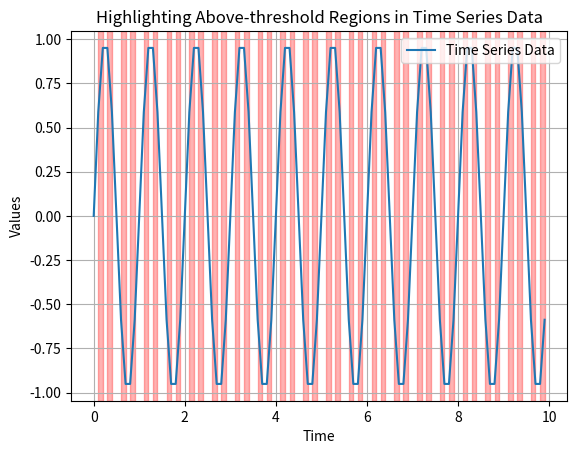

Generate this figure with matplotlib: (Note: this script raises an exception after producing the figure.)
import matplotlib.pyplot as plt
import numpy as np

# サンプルの時系列データ（仮のデータ）
time = np.arange(0, 10, 0.1)
y = np.sin(2 * np.pi * 1 * time)  # 仮のデータ
threshold = 0.5  # 閾値

# オーバーした部分を取得
highlight_indices = np.where(np.abs(y) > threshold)[0]

# プロット
plt.plot(time, y, label='Time Series Data')

# オーバーした部分を赤色でハイライト
for i in range(0, len(highlight_indices), 2):
    plt.axvspan(time[highlight_indices[i]], time[highlight_indices[i + 1]], color='red', alpha=0.3)

# プロットの設定
plt.xlabel('Time')
plt.ylabel('Values')
plt.title('Highlighting Above-threshold Regions in Time Series Data')

# 凡例の表示
plt.legend()

# グリッドの表示（オプション）
plt.grid(True)

# グラフの表示
plt.show()
def objective_func(coords):
    theta1, theta2 = coords
    dU_dtheta1 = (M1+M2)*G*L1*np.sin(theta1)
    dU_dtheta2 = -M2*G*L2*np.sin(theta2)
    return dU_dtheta1, dU_dtheta2

initial_guess = [y[-1,0], y[-1, 2]]

result = minimize(objective_func, initial_guess)
theta1_min = result.x[0]
theta2_max = result.x[0]
print(f"theta1 mini:{theta1_min}")
print(f"theta2 maxi:{theta2_max}")


# 時間と力学的エネルギーのプロット
plt.plot(t[:], (0.5*(M1+M2)*(L1**2)*((y[:,1])**2) + 0.5*M2*(L2**2)*((y[:,3])**2) + L1*L2*(y[:,1])*(y[:,3])*np.cos((y[:,0]) - (y[:,2])) - (M1+M2)*G*L1*np.cos(y_1[:,0])-M2*G*L2*np.cos(y_1[:,2])),'k',label = 'potential',linewidth = 1)
plt.xlabel('Time (s)', fontsize=18)
plt.ylabel('Mechanical Energy (J)',fontsize=18)
plt.xticks(fontsize=15)
plt.yticks([20.809, 20.81, 20.811], fontsize=15)
plt.show()





#doublependulum2.py

dU_dtheta1 = np.gradient(U, y[:,0])
dU_dtheta2 = np.gradient(U, y[:,2])
ddU_dtheta1 = np.gradient(dU_dtheta1, y[:,0])
ddU_dtheta2 = np.gradient(dU_dtheta2, y[:,2])

y_1 = np.zeros_like(y)

# 4pi
y_1[:,0] = np.mod(y[:,0] + 2*np.pi, 4*np.pi)
y_1[:,2] = np.mod(y[:,2] + 2*np.pi ,4*np.pi)

x1 = L1*sin(y_1[:, 0])
y1 = -L1*cos(y_1[:, 0])
x2 = L2*sin(y_1[:, 2]) + x1
y2 = -L2*cos(y_1[:, 2]) + y1

grid1, grid2 = np.meshgrid(np.linspace(0, 4*np.pi, 100),np.linspace(0, 4*np.pi, 100))
gridU = griddata((y_1[:,0], y_1[:,2]), U, (grid1, grid2), method='cubic')

# minimum(derivate)

minima_indices_all1 = np.where((np.diff(np.sign(dU_dtheta1))!=0) & (ddU_dtheta1[:-1]>0) & (U[:-1]<-9.81))[0]
minima_indices_all2 = np.where((np.diff(np.sign(dU_dtheta2))!=0) & (ddU_dtheta2[:-1]>0) & (U[:-1]<-9.81))[0]
minima_indices_all = np.union1d(minima_indices_all1, minima_indices_all2)

# minimum(minimize)
minima_indices = np.where(np.isclose(np.gradient(U,y[:,0]), 0, rtol=1e-3))[0]


#peak

changing_sign_indices1 = np.where(((np.diff(np.sign(dU_dtheta1))< 0) & (ddU_dtheta1[:-1]< 0) & (U[:-1]>9)) | ((np.diff(np.sign(dU_dtheta1))> 0) & (ddU_dtheta1[:-1]> 0) & (U[:-1]>9)))[0]
changing_sign_indices2 = np.where(((np.diff(np.sign(dU_dtheta2))< 0) & (ddU_dtheta2[:-1]< 0) & (U[:-1]>-10)) | ((np.diff(np.sign(dU_dtheta2))> 0) & (ddU_dtheta2[:-1]> 0) & (U[:-1]>-10)))[0]

common_indices = np.intersect1d(changing_sign_indices1, changing_sign_indices2)
non_common_c1 = np.setdiff1d(changing_sign_indices1, common_indices)
non_common_c2 = np.setdiff1d(changing_sign_indices2, common_indices)

changing_sign_indices = np.concatenate((non_common_c1, non_common_c2))
#plot potential

plt.figure()
plt.plot(t[:],-(M1+M2)*G*L1*np.cos(y_1[:,0])-M2*G*L2*np.cos(y_1[:,2]),'k',label = 'potential',linewidth = 1)
plt.xlabel("time (s)",fontsize=18)
plt.ylabel("potential (J)", fontsize=18)
plt.xticks(fontsize=15)
plt.yticks(fontsize=15)
plt.show()

plt.figure()
plt.plot(t[:],-(M1+M2)*G*L1*np.cos(y_1[:,0])-M2*G*L2*np.cos(y_1[:,2]),'k',label = 'potential',linewidth = 1)
plt.scatter(t[down_up], -(M1+M2)*G*L1*np.cos(y_1[down_up,0])-M2*G*L2*np.cos(y_1[down_up,2]), color='red', s=10)
plt.scatter(t[up_down], -(M1+M2)*G*L1*np.cos(y_1[up_down,0])-M2*G*L2*np.cos(y_1[up_down,2]), color='blue', s=10)
plt.xlabel("time (s)",fontsize=18)
plt.ylabel("potential (J)", fontsize=18)
plt.xticks(fontsize=15)
plt.yticks(fontsize=15)
plt.show()

plt.figure()
plt.plot(t[:50000],-(M1+M2)*G*L1*np.cos(y_1[:50000,0])-M2*G*L2*np.cos(y_1[:50000,2]),'k',label = 'potential',linewidth = 1)
plt.xlabel("time (s)",fontsize=18)
plt.ylabel("potential [(J)", fontsize=18)
plt.xticks(fontsize=15)
plt.yticks(fontsize=15)
plt.show()

plt.figure()
plt.plot(t[:],x1[:],'k',label = 'potential',linewidth = 1)
plt.xlabel("time (s)",fontsize=18)
plt.ylabel("x1", fontsize=18)
plt.xticks(fontsize=15)
plt.yticks(fontsize=15)
plt.show()

plt.figure()
plt.plot(t[:],x2[:],'k',label = 'potential',linewidth = 1)
plt.xlabel("time (s)",fontsize=18)
plt.ylabel("x2", fontsize=18)
plt.xticks(fontsize=15)
plt.yticks(fontsize=15)
plt.show()

plt.figure()
plt.plot(t[:],y1[:],'k',label = 'potential',linewidth = 1)
plt.xlabel("time (s)",fontsize=18)
plt.ylabel("y1", fontsize=18)
plt.xticks(fontsize=15)
plt.yticks(fontsize=15)
plt.show()

plt.figure()
plt.plot(t[:],y2[:],'k',label = 'potential',linewidth = 1)
plt.xlabel("time (s)",fontsize=18)
plt.ylabel("y2", fontsize=18)
plt.xticks(fontsize=15)
plt.yticks(fontsize=15)
plt.show()

plt.figure()
plt.scatter(y[:,0],y[:,2],color = 'black',label = 'theta1 - theta2',s=1)
plt.scatter(y[changing_sign_indices1,0], y[changing_sign_indices1,2], color = 'red', label = 'peak point_theta1')
plt.scatter(y[changing_sign_indices2,0], y[changing_sign_indices2,2], color = 'blue',label = 'peak point_theta2')
plt.xlabel("theta1(rad)",fontsize=18)
plt.ylabel("theta2(rad)",fontsize=18)
plt.xticks(fontsize=15)
plt.yticks(fontsize=15)
plt.legend(loc = 'upper left')
plt.show()

plt.figure()
plt.scatter(y[:,0],y[:,2],color = 'black',label = 'theta1 - theta2',s=1)
plt.scatter(y[minima_indices_all1,0], y[minima_indices_all1,2], color = 'red', label = 'local minimun1')
plt.scatter(y[minima_indices_all2,0], y[minima_indices_all2,2], color = 'blue', label = 'local minimun2')
plt.xlabel("theta1(rad)",fontsize=18)
plt.ylabel("theta2(rad)",fontsize=18)
plt.xticks(fontsize=15)
plt.yticks(fontsize=15)
plt.legend(loc = 'upper left')
plt.show()

plt.figure()
plt.scatter(y[:,0],y[:,2],color = 'black',label = 'theta1 - theta2',s=1)
plt.scatter(y[minima_indices_all,0], y[minima_indices_all,2], color = 'red', label = 'local minimum')
plt.xlabel("theta1(rad)",fontsize=18)
plt.ylabel("theta2(rad)",fontsize=18)
plt.xticks(fontsize=15)
plt.yticks(fontsize=15)
plt.legend(loc = 'upper left')
plt.show()

# アニメーションの作成
fig, (ax1, ax2) = plt.subplots(2,1,figsize=(8,8))
ax1.set_xlim(min(y[:,0]),max(y[:,0]))
ax1.set_ylim(min(U), max(U))
ax2.set_xlim(min(y[:,2]),max(y[:,2]))
ax2.set_ylim(min(U), max(U))

line1, =ax1.plot([],[],lw=2)
line2, =ax2.plot([],[],lw=2)

time_template = 'time = %.1fs'
time_text = ax1.text(0.05, 0.9,'',transform = ax1.transAxes)

def init():
    line1.set_data([],[])
    line2.set_data([],[])
    time_text.set_text('')
    return line1, line2, time_text

def animate(i):
    line1.set_data(y[:i,0], U[:i])
    line2.set_data(y[:i,2], U[:i])
    time_text.set_text(time_template % (i*dt))
    return line1, line2, time_text

ani = animation.FuncAnimation(fig, animate, range(1, len(y)),
                              interval=dt*1000, blit=True, init_func=init)
plt.show()

#アニメーションの作成
fig, (ax1, ax2) = plt.subplots(2, 1, figsize=(8, 8))
ax1.set_xlim(min(y_1), max(y_1))
ax1.set_xlabel(r'$\theta_1[rad]$', fontsize=14)
ax1.tick_params(axis='x',labelsize=14)
ax1.set_ylim(min(U), max(U))
ax1.set_ylabel(r'$U[J]$', fontsize=14)
ax1.tick_params(axis='y',labelsize=14)

ax2.set_xlim(min(y_2), max(y_2))
ax2.set_xlabel(r'$\theta_2[rad]$', fontsize=14)
ax2.tick_params(axis='x',labelsize=14)
ax2.set_ylim(min(U), max(U))
ax2.set_ylabel(r'$U[J]$', fontsize=14)
ax2.tick_params(axis='y',labelsize=14)

line1, = ax1.plot([], [], lw=2)
line2, = ax2.plot([], [], lw=2)

time_template = 'time = %.1fs'
time_text = ax1.text(0.05, 0.9, '', transform=ax1.transAxes)

def init():
    line1.set_data([], [])
    line2.set_data([], [])
    time_text.set_text('')
    return line1, line2, time_text

# アニメーション時間を15秒までに制限
animation_time_limit = 15.0
num_frames = int(animation_time_limit / dt)

def animate(i):
    line1.set_data(y_1[:i], U[:i])
    line2.set_data(y_2[:i], U[:i])
    time_text.set_text(time_template % (i * dt))
    return line1, line2, time_text

ani = animation.FuncAnimation(fig, animate, range(1, num_frames),
                              interval=dt * 1000, blit=True, init_func=init)

ani.save('animated_pendulum.mp4', writer='ffmpeg', fps = int(1/dt))

plt.show()

# アニメーションの作成
fig, ax = plt.subplots(figsize=(6, 6))
ax.set_xlim(-2, 2)
ax.set_ylim(-2, 2)
ax.set_aspect('equal', 'box')

line, = ax.plot([], [], 'o-', lw=2)

def update(frame):
    x = [0, L1 * np.sin(y[frame, 0]), L1 * np.sin(y[frame, 0]) + L2 * np.sin(y[frame, 2])]
    y_vals = [0, -L1 * np.cos(y[frame, 0]), -L1 * np.cos(y[frame, 0]) - L2 * np.cos(y[frame, 2])]
    line.set_data(x, y_vals)
    return line,

ani = animation.FuncAnimation(fig, update, frames=len(t), interval=dt * 1000)

# MP4形式で保存
ani.save('double_pendulum.mp4', writer='ffmpeg', fps = int(1/dt))
plt.show()

#0125
dU_dtheta1 = np.gradient(U, y[:,0])
dU_dtheta2 = np.gradient(U, y[:,2])
ddU_dtheta1 = np.gradient(dU_dtheta1, y[:,0])
ddU_dtheta2 = np.gradient(dU_dtheta2, y[:,2])


# minimum(derivate)

minima_indices_all1 = np.where((np.diff(np.sign(dU_dtheta1))!=0) & (ddU_dtheta1[:-1]>0) & (U[:-1]<-9.81))[0]
minima_indices_all2 = np.where((np.diff(np.sign(dU_dtheta2))!=0) & (ddU_dtheta2[:-1]>0) & (U[:-1]<-9.81))[0]
minima_indices_all = np.union1d(minima_indices_all1, minima_indices_all2)

# minimum(minimize)
minima_indices = np.where(np.isclose(np.gradient(U,y[:,0]), 0, rtol=1e-3))[0]
print(minima_indices)

#peak

changing_sign_indices1 = np.where(((np.diff(np.sign(dU_dtheta1))< 0) & (ddU_dtheta1[:-1]< 0) & (U[:-1]>=9.81)) | ((np.diff(np.sign(dU_dtheta1))> 0) & (ddU_dtheta1[:-1]> 0) & (U[:-1]>=9.81)))[0]
changing_sign_indices2 = np.where(((np.diff(np.sign(dU_dtheta2))< 0) & (ddU_dtheta2[:-1]< 0) & (U[:-1]>=-9.81)) | ((np.diff(np.sign(dU_dtheta2))> 0) & (ddU_dtheta2[:-1]> 0) & (U[:-1]>=-9.81)))[0]

common_indices = np.intersect1d(changing_sign_indices1, changing_sign_indices2)
non_common_c1 = np.setdiff1d(changing_sign_indices1, common_indices)
non_common_c2 = np.setdiff1d(changing_sign_indices2, common_indices)

changing_sign_indices = np.concatenate((non_common_c1, non_common_c2))



# saddle and non-eq
for i in range(-40,42):
  m_point_indices1 = np.where((U>=-9.81) & (y[:,0]<2*i*np.pi))[0]


grid1, grid2 = np.meshgrid(np.linspace(0, 4*np.pi, 100),np.linspace(0, 4*np.pi, 100))
gridU = griddata((y_1[:,0], y_1[:,2]), U, (grid1, grid2), method='cubic')

# 時間と力学的エネルギーのプロット
plt.plot(t[:], (0.5*(M1+M2)*(L1**2)*((y[:,1])**2) + 0.5*M2*(L2**2)*((y[:,3])**2) + L1*L2*(y[:,1])*(y[:,3])*np.cos((y[:,0]) - (y[:,2])) - (M1+M2)*G*L1*np.cos(y_1[:,0])-M2*G*L2*np.cos(y_1[:,2])),'k',label = 'potential',linewidth = 1)
plt.xlabel('Time (s)', fontsize=18)
plt.ylabel('Mechanical Energy (J)',fontsize=18)
plt.xticks(fontsize=15)
plt.yticks([20.809, 20.81, 20.811], fontsize=15)
plt.show()


#plot potential

plt.figure()
plt.plot(t[:],-(M1+M2)*G*L1*np.cos(y_1[:,0])-M2*G*L2*np.cos(y_1[:,2]),'k',label = 'potential',linewidth = 1)
plt.xlabel("time (s)",fontsize=18)
plt.ylabel("potential (J)", fontsize=18)
plt.xticks(fontsize=15)
plt.yticks(fontsize=15)
plt.show()

plt.figure()
plt.plot(t[:],-(M1+M2)*G*L1*np.cos(y_1[:,0])-M2*G*L2*np.cos(y_1[:,2]),'k',label = 'potential',linewidth = 1)
plt.scatter(t[minima_indices_all1], -(M1+M2)*G*L1*np.cos(y_1[minima_indices_all1,0])-M2*G*L2*np.cos(y_1[minima_indices_all1,2]), color='red', s=10)
plt.scatter(t[minima_indices_all2], -(M1+M2)*G*L1*np.cos(y_1[minima_indices_all2,0])-M2*G*L2*np.cos(y_1[minima_indices_all2,2]), color='blue', s=10)
plt.xlabel("time (s)",fontsize=18)
plt.ylabel("potential (J)", fontsize=18)
plt.xticks(fontsize=15)
plt.yticks(fontsize=15)
plt.show()

plt.figure()
plt.plot(t[:50000],-(M1+M2)*G*L1*np.cos(y_1[:50000,0])-M2*G*L2*np.cos(y_1[:50000,2]),'k',label = 'potential',linewidth = 1)
plt.xlabel("time (s)",fontsize=18)
plt.ylabel("potential [(J)", fontsize=18)
plt.xticks(fontsize=15)
plt.yticks(fontsize=15)
plt.show()

plt.figure()
plt.plot(t[:],x1[:],'k',label = 'potential',linewidth = 1)
plt.xlabel("time (s)",fontsize=18)
plt.ylabel("x1", fontsize=18)
plt.xticks(fontsize=15)
plt.yticks(fontsize=15)
plt.show()

plt.figure()
plt.plot(t[:],x2[:],'k',label = 'potential',linewidth = 1)
plt.xlabel("time (s)",fontsize=18)
plt.ylabel("x2", fontsize=18)
plt.xticks(fontsize=15)
plt.yticks(fontsize=15)
plt.show()

plt.figure()
plt.plot(t[:],y1[:],'k',label = 'potential',linewidth = 1)
plt.xlabel("time (s)",fontsize=18)
plt.ylabel("y1", fontsize=18)
plt.xticks(fontsize=15)
plt.yticks(fontsize=15)
plt.show()

plt.figure()
plt.plot(t[:],y2[:],'k',label = 'potential',linewidth = 1)
plt.xlabel("time (s)",fontsize=18)
plt.ylabel("y2", fontsize=18)
plt.xticks(fontsize=15)
plt.yticks(fontsize=15)
plt.show()


plt.figure()
plt.plot(y[:,0],U[:],'k',label = 'theta1 - potential',linewidth = 1)
plt.scatter(y[changing_sign_indices1,0], U[changing_sign_indices1], color = 'red',label = 'peak' ,s = 30)
plt.scatter(y[minima_indices_all1,0], U[minima_indices_all1], color = 'blue',label = 'minimum' ,s = 30)
plt.xlabel("theta1[rad]")
plt.ylabel("potential [J]")
plt.title("U - theta1")
plt.legend(loc = 'upper left')
plt.show()

plt.figure()
plt.plot(y[:,2],U[:],'k',label = 'theta1 - potential',linewidth = 1)
plt.scatter(y[changing_sign_indices2,2], U[changing_sign_indices2], color = 'red',label = 'min2' ,s = 30)
plt.scatter(y[minima_indices_all2,0], U[minima_indices_all2], color = 'blue',label = 'minimum' ,s = 30)
plt.xlabel("theta2[rad]")
plt.ylabel("potential [J]")
plt.title("U - theta2")
plt.legend(loc = 'upper left')
plt.show()

plt.figure()
plt.scatter(y[:,0],y[:,2],color = 'black',label = 'theta1 - theta2',s=1)
plt.scatter(y[changing_sign_indices1,0], y[changing_sign_indices1,2], color = 'red', label = 'peak point_theta1')
plt.scatter(y[changing_sign_indices2,0], y[changing_sign_indices2,2], color = 'blue',label = 'peak point_theta2')
plt.xlabel("theta1(rad)",fontsize=18)
plt.ylabel("theta2(rad)",fontsize=18)
plt.xticks(fontsize=15)
plt.yticks(fontsize=15)
plt.legend(loc = 'upper left')
plt.show()

plt.figure()
plt.scatter(y[:,0],y[:,2],color = 'black',label = 'theta1 - theta2',s=1)
plt.scatter(y[minima_indices_all1,0], y[minima_indices_all1,2], color = 'red', label = 'local minimun1')
plt.scatter(y[minima_indices_all2,0], y[minima_indices_all2,2], color = 'blue', label = 'local minimun2')
plt.xlabel("theta1(rad)",fontsize=18)
plt.ylabel("theta2(rad)",fontsize=18)
plt.xticks(fontsize=15)
plt.yticks(fontsize=15)
plt.legend(loc = 'upper left')
plt.show()

plt.figure()
plt.scatter(y[:,0],y[:,2],color = 'black',label = 'theta1 - theta2',s=1)
plt.scatter(y[minima_indices_all,0], y[minima_indices_all,2], color = 'red', label = 'local minimum')
plt.xlabel("theta1(rad)",fontsize=18)
plt.ylabel("theta2(rad)",fontsize=18)
plt.xticks(fontsize=15)
plt.yticks(fontsize=15)
plt.legend(loc = 'upper left')
plt.show()

# data out
data =  L1*np.sin(y[:,0])
np.savetxt("x1.csv", data, delimiter=",", fmt ='%.18f')

data2 =  L1*np.sin(y[:,0])+L2*np.sin(y[:,2])
np.savetxt("x2.csv", data2, delimiter=",", fmt ='%.18f')

data3 = y_1[:,0]
np.savetxt("theta1.csv",data3,delimiter=",",fmt='%.18f')

data4 = y_1[:,2]
np.savetxt("theta2.csv",data4,delimiter=",",fmt='%.18f')

data5 = np.sin(y[:,2])
np.savetxt("sin_theta2.csv",data5,delimiter=",",fmt='%.18f')

data6 = np.sin(y[:,0])
np.savetxt("sin_theta1.csv",data6,delimiter=",",fmt='%.18f')

data7 = -L2*np.cos(y[:, 2]) - L1*np.cos(y[:,0])
np.savetxt("y2.csv",data7,delimiter=",",fmt='%.18f')

data8 = -L1*np.cos(y[:,0])
np.savetxt("y1.csv",data8,delimiter=",",fmt='%.18f')

data9 = U
np.savetxt("U.csv",data9,delimiter=",",fmt='%.18f')


data12 = y[:,1]
np.savetxt("omega1.csv",data12,delimiter=",",fmt='%.18f')

data13 = y[:,3]
np.savetxt("omega2.csv",data13,delimiter=",",fmt='%.18f')

data14 = dU_dtheta1
np.savetxt("dU_dtheta1.csv",data14,delimiter=",",fmt='%.18f')

data15 = dU_dtheta2
np.savetxt("dU_dtheta2.csv",data15,delimiter=",",fmt='%.18f')


data17 = changing_sign_indices2
np.savetxt("peak_theta2.csv", data17, delimiter=",", fmt='%d')

data18 = changing_sign_indices1
np.savetxt("peak_theta1.csv", data18, delimiter=",", fmt='%d')

data19 = changing_sign_indices
np.savetxt("all_peak_.csv", data19, delimiter=",", fmt='%d')

data20 = minima_indices_all2
np.savetxt("local_minimum_.csv", data20, delimiter=",", fmt='%d')

data21 = minima_indices_all
np.savetxt("local_minimum.csv", data21, delimiter=",", fmt='%d')











# data out
data =  L1*np.sin(y[:,0])
np.savetxt("x1.csv", data, delimiter=",", fmt ='%.18f')

data2 =  L1*np.sin(y[:,0])+L2*np.sin(y[:,2])
np.savetxt("x2.csv", data2, delimiter=",", fmt ='%.18f')

data3 = y_1[:,0]
np.savetxt("theta1.csv",data3,delimiter=",",fmt='%.18f')

data4 = y_1[:,2]
np.savetxt("theta2.csv",data4,delimiter=",",fmt='%.18f')

data5 = np.sin(y[:,2])
np.savetxt("sin_theta2.csv",data5,delimiter=",",fmt='%.18f')

data6 = np.sin(y[:,0])
np.savetxt("sin_theta1.csv",data6,delimiter=",",fmt='%.18f')

data7 = -L2*np.cos(y[:, 2]) - L1*np.cos(y[:,0])
np.savetxt("y2.csv",data7,delimiter=",",fmt='%.18f')

data8 = -L1*np.cos(y[:,0])
np.savetxt("y1.csv",data8,delimiter=",",fmt='%.18f')

data9 = U
np.savetxt("U.csv",data9,delimiter=",",fmt='%.18f')


data12 = y[:,1]
np.savetxt("omega1.csv",data12,delimiter=",",fmt='%.18f')

data13 = y[:,3]
np.savetxt("omega2.csv",data13,delimiter=",",fmt='%.18f')

data14 = dU_dtheta1
np.savetxt("dU_dtheta1.csv",data14,delimiter=",",fmt='%.18f')

data15 = dU_dtheta2
np.savetxt("dU_dtheta2.csv",data15,delimiter=",",fmt='%.18f')


data17 = changing_sign_indices2
np.savetxt("peak_theta2.csv", data17, delimiter=",", fmt='%d')

data18 = changing_sign_indices1
np.savetxt("peak_theta1.csv", data18, delimiter=",", fmt='%d')

data19 = changing_sign_indices
np.savetxt("all_peak_.csv", data19, delimiter=",", fmt='%d')

data20 = minima_indices_all2
np.savetxt("local_minimum_.csv", data20, delimiter=",", fmt='%d')

data21 = minima_indices_all
np.savetxt("local_minimum.csv", data21, delimiter=",", fmt='%d')